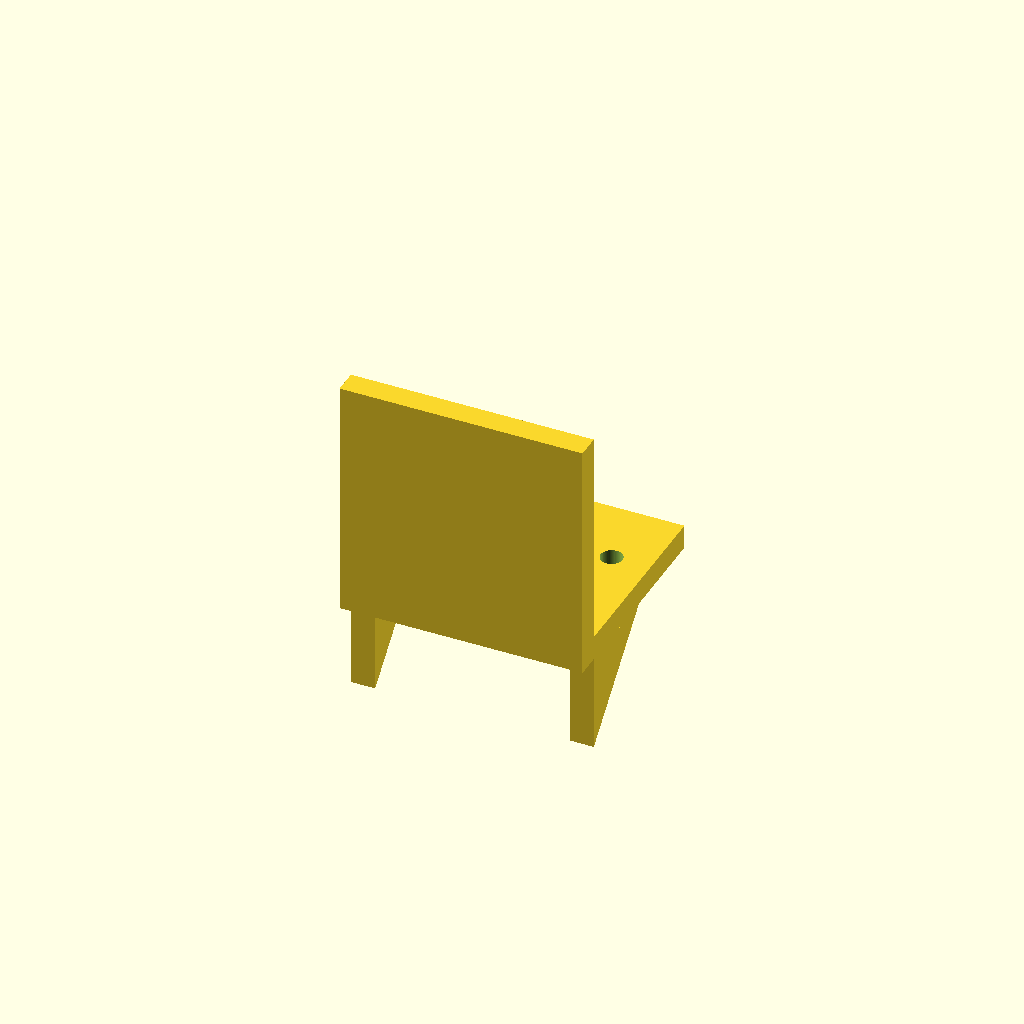
Cell 1: the model at its default parameters.
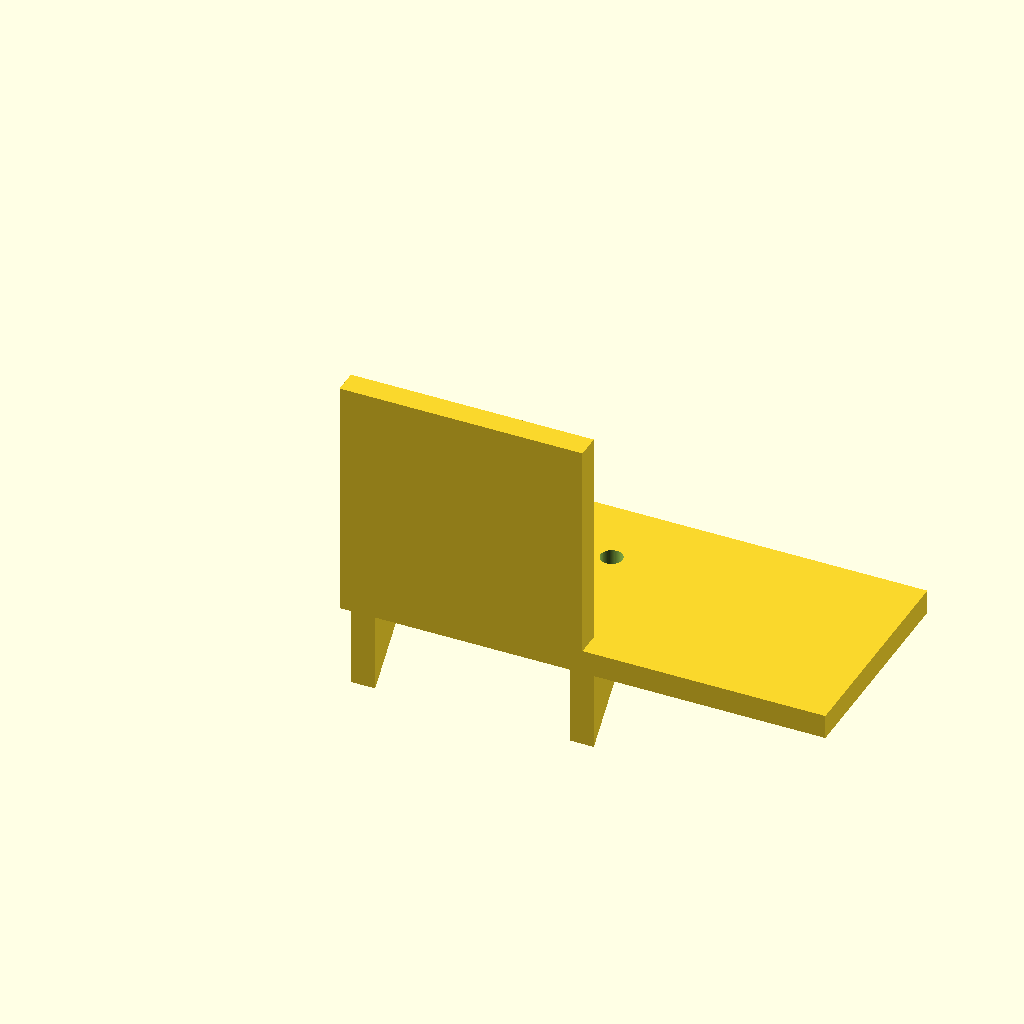
Cell 2: base_x = 100 (everything else at default).
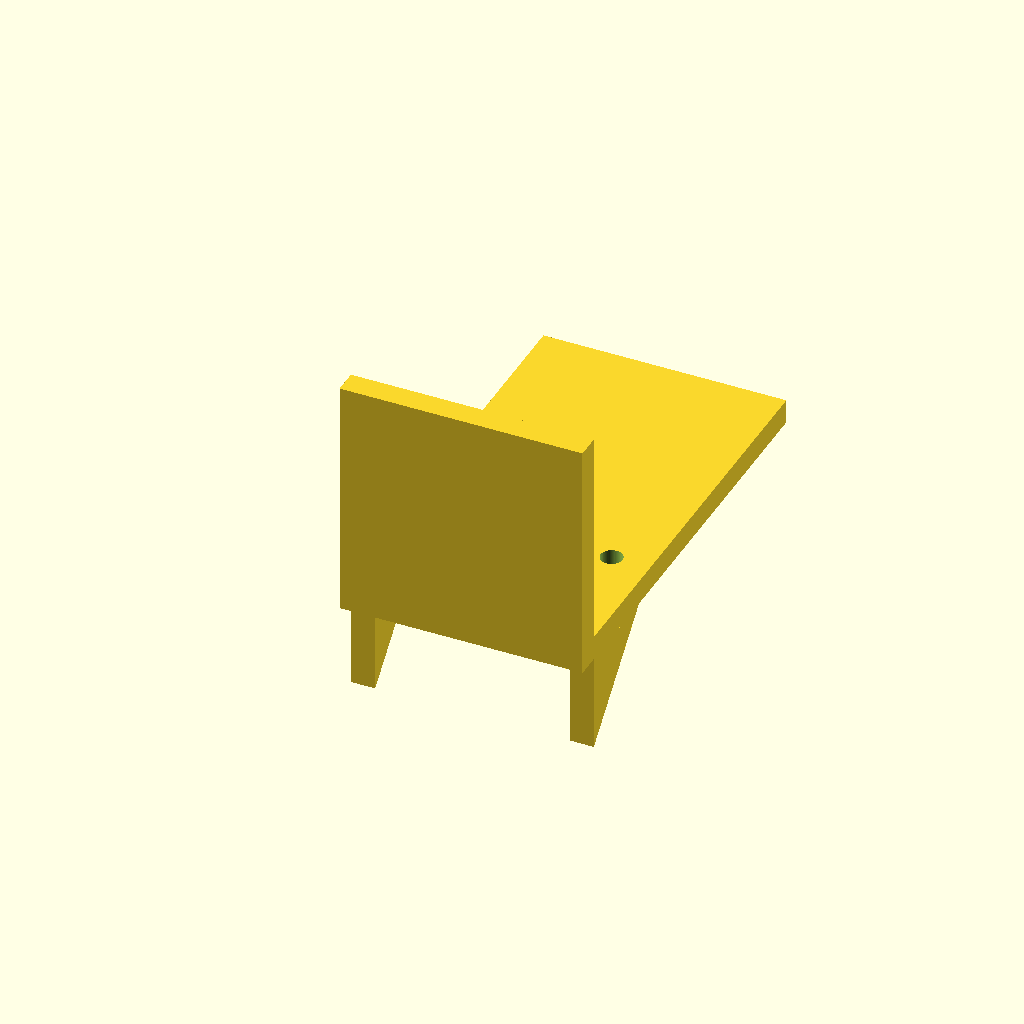
Cell 3: base_y = 90 (everything else at default).
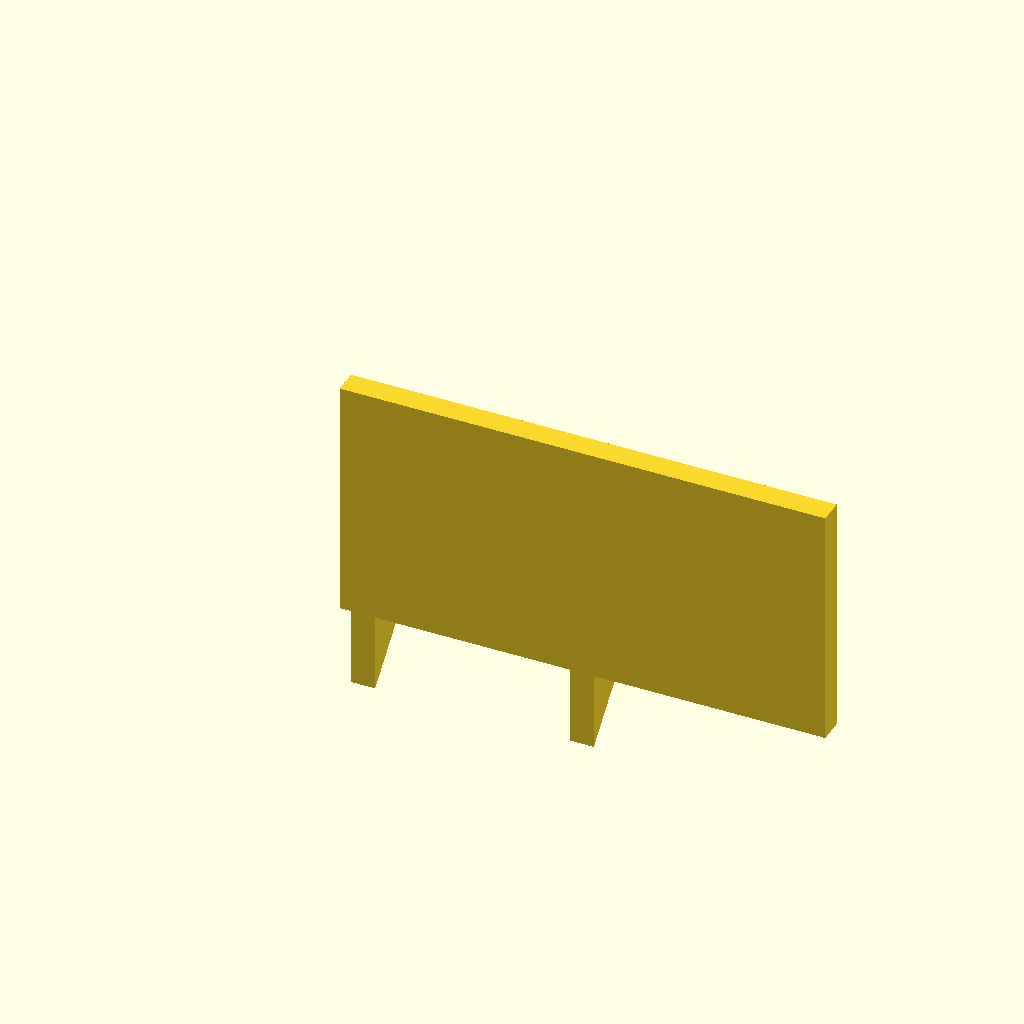
Cell 4: the same model with motor_x = 100.
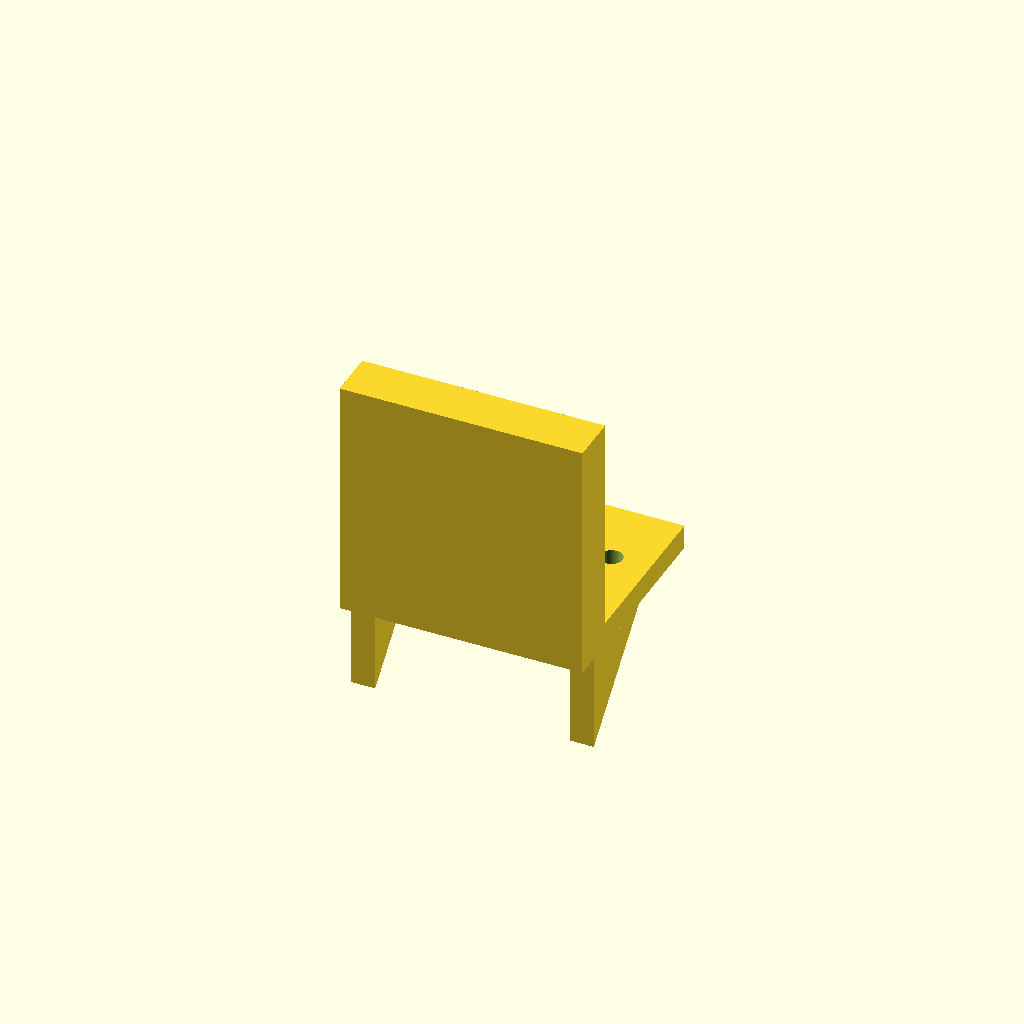
Cell 5 — motor_y set to 10, the other parameters unchanged.
One fixed orthographic camera (rotation 55°, 0°, 25°; colour scheme Cornfield) for every cell.
OpenSCAD source file bench/results/think-tiiny/code/tiiny_openai_gpt-oss-120b/nema17_motor_bracket_s0_a0.scad:
// Parameters (mm)
base_x = 50;               // width of base plate (from -25 to 25)
base_y = 45;               // length of base plate (from 0 to 45)
base_z = 5;                // thickness of base plate

motor_x = 50;              // width of motor plate (same as base)
motor_y = 5;               // thickness of motor plate (from 0 to 5)
motor_z = 50;              // height of motor plate (from 0 to 50)

m4_d = 4.5;                // M4 hole diameter
m4_r = m4_d/2;            // M4 hole radius

m3_d = 3.4;                // M3 hole diameter
m3_r = m3_d/2;            // M3 hole radius

boss_d = 23;               // motor centring boss hole diameter
boss_r = boss_d/2;         // boss hole radius
boss_z = 28;               // Z‑center of boss hole

gusset_thick = 5;          // thickness of each gusset (in X)
gusset_leg = 20;           // leg length of triangular gusset (in Y and Z)

$fn = 64;                  // resolution for circles and cylinders

// ---------- Solid parts ----------
module solid_parts() {
    union() {
        // Base plate
        translate([-25, 0, 0])
            cube([base_x, base_y, base_z], center = false);
        
        // Motor plate
        translate([-25, 0, 0])
            cube([motor_x, motor_y, motor_z], center = false);
        
        // Left gusset
        translate([-25, 0, 5])               // shift to X = -25, Z = 5
            rotate([0, 90, 0])                // extrude thickness into X
                linear_extrude(height = gusset_thick)
                    polygon(points = [[5,5], [25,5], [5,25]]);
        
        // Right gusset
        translate([20, 0, 5])                // shift to X = 20, Z = 5
            rotate([0, 90, 0])
                linear_extrude(height = gusset_thick)
                    polygon(points = [[5,5], [25,5], [5,25]]);
    }
}

// ---------- Cutting features ----------
module cut_features() {
    union() {
        // M4 through‑holes in base plate
        for (pos = [[-17,30], [17,30]]) {
            translate([pos[0], pos[1], -0.5])   // extend 0.5 mm below & above
                cylinder(r = m4_r, h = base_z + 1);
        }
        
        // Boss hole (oriented along Y) in motor plate
        translate([0, -0.5, boss_z])            // extend 0.5 mm beyond Y faces
            rotate([90,0,0])
                cylinder(r = boss_r, h = motor_y + 2);
        
        // Four M3 screw holes (oriented along Y) in motor plate
        for (dx = [-15.5, 15.5])
            for (dz = [-15.5, 15.5])
                translate([dx, -0.5, boss_z + dz])
                    rotate([90,0,0])
                        cylinder(r = m3_r, h = motor_y + 2);
    }
}

// ---------- Final model ----------
difference() {
    solid_parts();
    cut_features();
}
Parameter table extracted from the source (name, type, default, range or options):
base_x: number, default 50
base_y: number, default 45
base_z: number, default 5
motor_x: number, default 50
motor_y: number, default 5
motor_z: number, default 50
m4_d: number, default 4.5
m3_d: number, default 3.4
boss_d: number, default 23
boss_z: number, default 28
gusset_thick: number, default 5
gusset_leg: number, default 20
